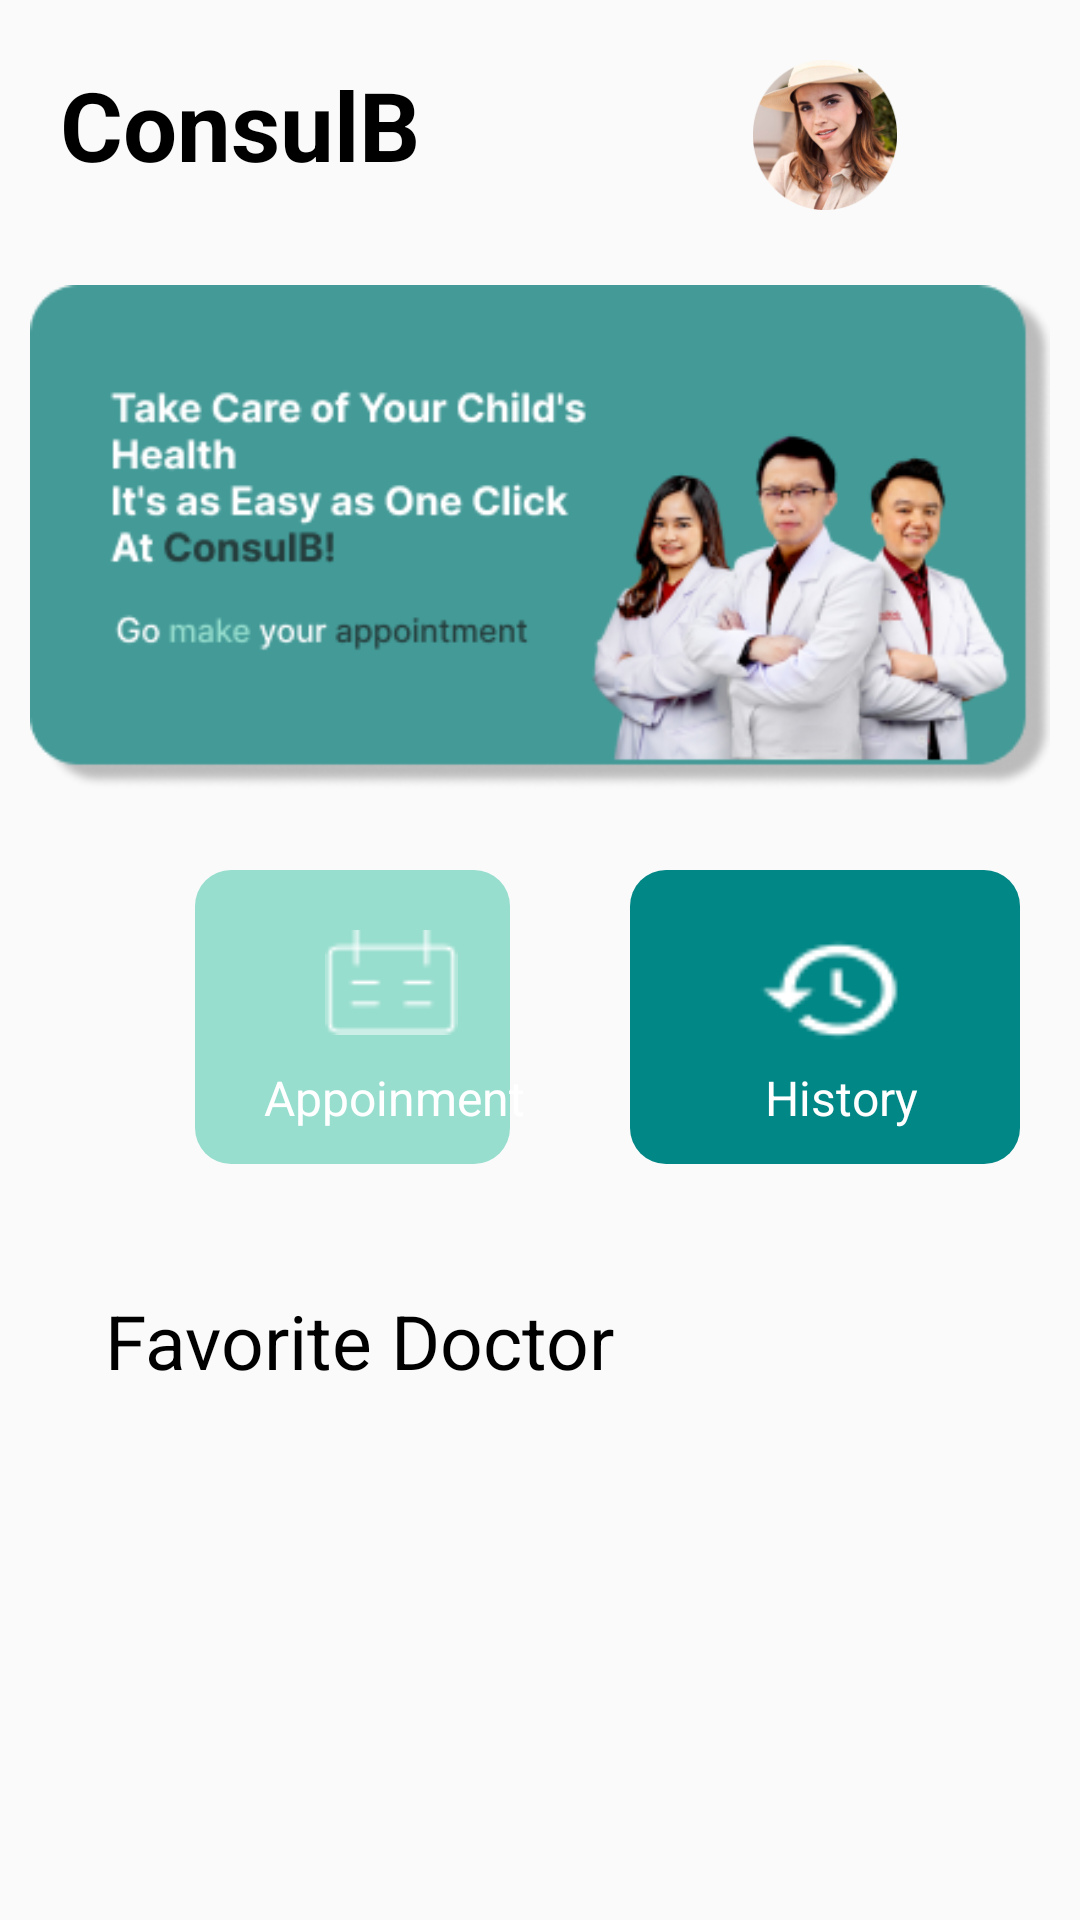

Produce the Android XML layout that renders to this screen, including the resource entries it uses.
<!-- AndroidManifest.xml: application theme Theme.MyApplication -->
<!-- res/layout/halamanhome.xml -->
<?xml version="1.0" encoding="utf-8"?>
<FrameLayout xmlns:android="http://schemas.android.com/apk/res/android"
    xmlns:app="http://schemas.android.com/apk/res-auto"
    android:layout_width="match_parent"
    android:layout_height="match_parent"
    android:background="@drawable/bg_rounded_bottom">

    <RelativeLayout
        android:layout_width="match_parent"
        android:layout_height="match_parent"
        android:layout_margin="10dp">

        <LinearLayout
            android:layout_width="match_parent"
            android:layout_height="wrap_content"
            android:orientation="horizontal">

            <TextView
                android:layout_width="wrap_content"
                android:layout_height="wrap_content"
                android:layout_marginLeft="10dp"
                android:layout_marginTop="10dp"
                android:text="ConsulB"
                android:textColor="@android:color/black"
                android:textSize="32sp"
                android:textStyle="bold" />

        </LinearLayout>

        <ImageView
            android:id="@+id/profile"
            android:layout_width="50dp"
            android:layout_height="50dp"
            android:layout_marginTop="10dp"
            android:layout_marginRight="50dp"
            android:layout_alignParentEnd="true"
            android:src="@drawable/ic_profile" />

        <ImageView
            android:id="@+id/titiktiga"
            android:layout_width="40dp"
            android:layout_height="40dp"
            android:layout_marginTop="10dp"
            android:layout_alignParentEnd="true"
            android:src="@drawable/titiktiga" />

        <ImageView
            android:id="@+id/imageView"
            android:layout_width="597dp"
            android:layout_height="288dp"
            android:layout_marginTop="25dp"
            android:src="@drawable/kata"
            />

        <LinearLayout
            android:layout_marginLeft="55dp"
            android:layout_marginRight="180dp"
            android:layout_marginTop="280dp"
            android:background="@drawable/shape_home"
            android:layout_width="133dp"
            android:layout_height="98dp"/>

        <ImageView
            android:layout_width="45dp"
            android:layout_height="35dp"
            android:layout_marginLeft="98dp"
            android:layout_marginTop="300dp"
            android:src="@drawable/icon_appoitment_home">
        </ImageView>

        <TextView
            android:textSize="16dp"
            android:layout_marginTop="345dp"
            android:text="Appoinment"
            android:layout_marginLeft="78dp"
            android:layout_width="wrap_content"
            android:layout_height="wrap_content"
            android:textColor="@color/white"></TextView>


        <LinearLayout
            android:layout_marginLeft="200dp"
            android:layout_marginRight="10dp"
            android:layout_marginTop="280dp"
            android:background="@drawable/shape_home_history"
            android:layout_width="133dp"
            android:layout_height="98dp"/>

        <ImageView
            android:layout_width="55dp"
            android:layout_height="40dp"
            android:layout_marginLeft="240dp"
            android:layout_marginTop="300dp"
            android:src="@drawable/history">
        </ImageView>

        <TextView
            android:textSize="16dp"
            android:layout_marginTop="345dp"
            android:text="History"
            android:layout_marginLeft="245dp"
            android:layout_width="wrap_content"
            android:layout_height="wrap_content"
            android:textColor="@color/white"></TextView>

        <TextView
            android:textSize="25dp"
            android:layout_marginTop="420dp"
            android:text="Favorite Doctor"
            android:layout_marginLeft="25dp"
            android:layout_width="wrap_content"
            android:layout_height="wrap_content"
            android:textColor="@color/black"
            ></TextView>




    </RelativeLayout>
</FrameLayout>
<!-- resources referenced by this layout -->
<resources>
  <color name="black">#FF000000</color>
  <color name="white">#FFFFFFFF</color>
  <!-- drawable history: png bitmap (drawable, 572 bytes) -->
  <!-- drawable ic_profile: png bitmap (drawable-v24, 42630 bytes) -->
  <!-- drawable icon_appoitment_home: png bitmap (drawable, 439 bytes) -->
  <!-- drawable kata: png bitmap (drawable-v24, 53300 bytes) -->
  <!-- drawable shape_home (drawable) -->
  <?xml version="1.0" encoding="utf-8"?>
  <shape xmlns:android="http://schemas.android.com/apk/res/android">
      <corners android:radius="12dp" />
      <solid android:color="@color/teal_200" />
      />
  </shape>
  <!-- drawable shape_home_history (drawable) -->
  <?xml version="1.0" encoding="utf-8"?>
  <shape xmlns:android="http://schemas.android.com/apk/res/android">
      <corners android:radius="12dp" />
      <solid android:color="@color/bg" />
      />
  </shape>
  <style name="Theme.MyApplication" parent="Theme.AppCompat.DayNight.NoActionBar">
          
          <item name="colorPrimary">@color/purple_500</item>
          <item name="colorPrimaryVariant">@color/bg</item>
          <item name="colorOnPrimary">@color/white</item>
          
          <item name="colorSecondary">@color/teal_200</item>
          <item name="colorSecondaryVariant">@color/bg</item>
          <item name="colorOnSecondary">@color/black</item>
          
          <item name="android:statusBarColor" tools:targetApi="l">?attr/colorPrimaryVariant</item>
          
      </style>
  <color name="teal_200">#97DECE</color>
  <color name="bg">#FF018786</color>
  <color name="purple_500">#FF6200EE</color>
</resources>
